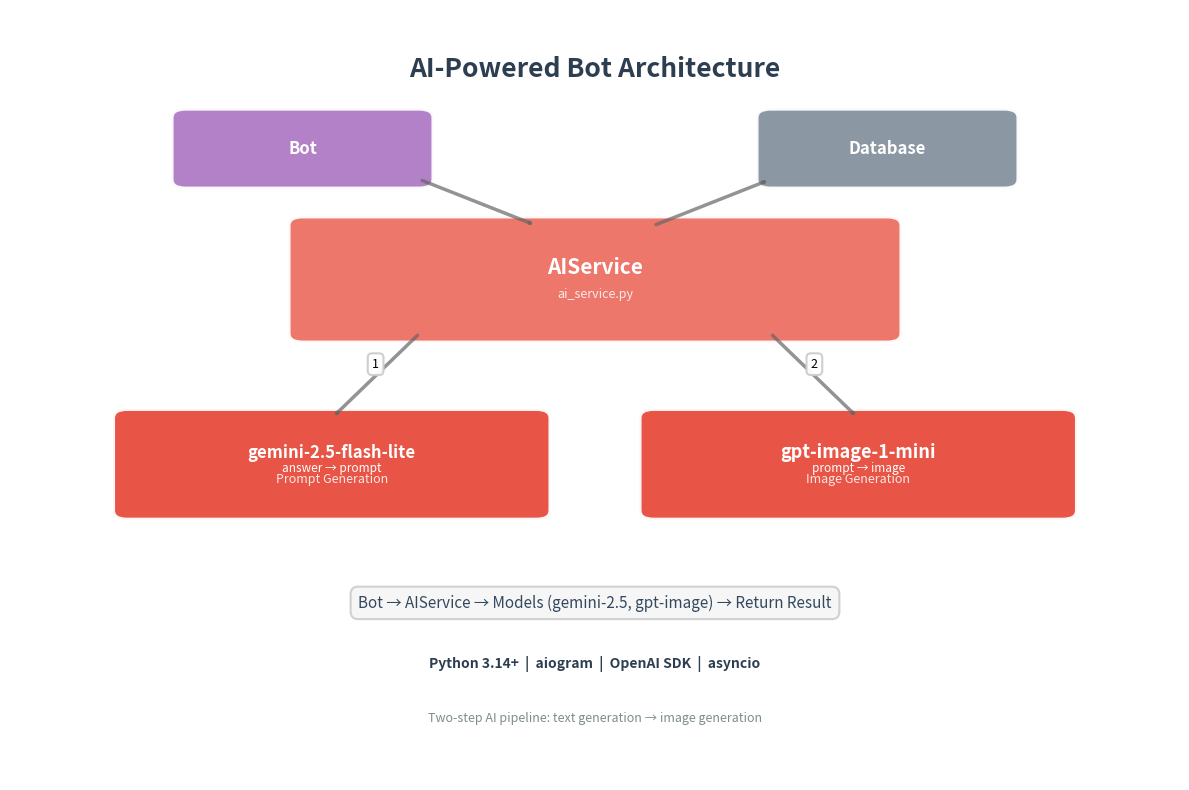

Reproduce this figure in Python. (Note: this script raises an exception after producing the figure.)
"""
Generate architecture diagram for the Telegram Optical Illusion Bot
Minimal design with focus on AI
"""

import matplotlib.pyplot as plt
from matplotlib.patches import FancyBboxPatch, FancyArrowPatch

# Create figure with white background
fig, ax = plt.subplots(1, 1, figsize=(12, 8))
ax.set_xlim(0, 10)
ax.set_ylim(0, 10)
ax.axis('off')
fig.patch.set_facecolor('white')

# Color scheme
COLOR_BOT = '#AF7AC5'   # Purple
COLOR_AI = '#EC7063'    # Red
COLOR_MODEL = '#E74C3C' # Dark red
COLOR_OTHER = '#85929E' # Gray

def create_box(ax, x, y, width, height, text, color, subtitle='', fontsize=13):
    """Create a rounded rectangle box with text"""
    box = FancyBboxPatch(
        (x, y), width, height,
        boxstyle="round,pad=0.12",
        facecolor=color,
        edgecolor='white',
        linewidth=3,
        alpha=0.95
    )
    ax.add_patch(box)

    # Main text
    y_offset = 0.15 if subtitle else 0
    ax.text(x + width/2, y + height/2 + y_offset, text,
            ha='center', va='center',
            fontsize=fontsize, fontweight='bold',
            color='white')

    # Subtitle
    if subtitle:
        ax.text(x + width/2, y + height/2 - 0.2, subtitle,
                ha='center', va='center',
                fontsize=9,
                color='white', alpha=0.85)

def create_arrow(ax, x1, y1, x2, y2, label='', color='#666666'):
    """Create an arrow with optional label"""
    arrow = FancyArrowPatch(
        (x1, y1), (x2, y2),
        arrowstyle='->,head_width=0.4,head_length=0.8',
        color=color,
        linewidth=2.5,
        alpha=0.7
    )
    ax.add_patch(arrow)

    if label:
        mid_x, mid_y = (x1 + x2) / 2, (y1 + y2) / 2
        ax.text(mid_x, mid_y + 0.15, label,
                ha='center', va='center',
                fontsize=9,
                bbox=dict(boxstyle='round,pad=0.35', facecolor='white', alpha=0.95, edgecolor='#CCCCCC', linewidth=1.5))

# Title
ax.text(5, 9.4, 'AI-Powered Bot Architecture',
        ha='center', va='top',
        fontsize=19, fontweight='bold',
        color='#2C3E50')

# Top layer
create_box(ax, 1.5, 7.8, 2, 0.8, 'Bot', COLOR_BOT, fontsize=12)
create_box(ax, 6.5, 7.8, 2, 0.8, 'Database', COLOR_OTHER, fontsize=12)

# Main AI Service
create_box(ax, 2.5, 5.8, 5, 1.4, 'AIService', COLOR_AI, 'ai_service.py', fontsize=15)

# AI Models
create_box(ax, 1, 3.5, 3.5, 1.2, 'gemini-2.5-flash-lite', COLOR_MODEL, 'Prompt Generation', fontsize=12)
create_box(ax, 5.5, 3.5, 3.5, 1.2, 'gpt-image-1-mini', COLOR_MODEL, 'Image Generation', fontsize=13)

# Model inputs/outputs - minimal
ax.text(2.75, 4.0, 'answer → prompt', ha='center', fontsize=8.5, color='white')
ax.text(7.25, 4.0, 'prompt → image', ha='center', fontsize=8.5, color='white')

# Arrows
create_arrow(ax, 3.5, 7.8, 4.5, 7.2)
create_arrow(ax, 5.5, 7.2, 6.5, 7.8)
create_arrow(ax, 3.5, 5.8, 2.75, 4.7, '1')
create_arrow(ax, 6.5, 5.8, 7.25, 4.7, '2')

# Workflow at bottom
ax.text(5, 2.3, 'Bot → AIService → Models (gemini-2.5, gpt-image) → Return Result',
        ha='center', va='center',
        fontsize=11,
        color='#34495E',
        bbox=dict(boxstyle='round,pad=0.5', facecolor='#F5F5F5', alpha=0.9, edgecolor='#CCCCCC', linewidth=1.5))

# Tech stack
ax.text(5, 1.5, 'Python 3.14+  |  aiogram  |  OpenAI SDK  |  asyncio',
        ha='center', va='center',
        fontsize=10, fontweight='bold',
        color='#2C3E50')

# Small note
ax.text(5, 0.8, 'Two-step AI pipeline: text generation → image generation',
        ha='center', va='center',
        fontsize=9, style='italic',
        color='#7F8C8D')

plt.tight_layout()
plt.savefig('/Users/<user>/personal/na_glazok_bot/python_telegram_bot/architecture_diagram.png',
            dpi=300, bbox_inches='tight', facecolor='white')
print("✅ Architecture diagram saved to: architecture_diagram.png")
